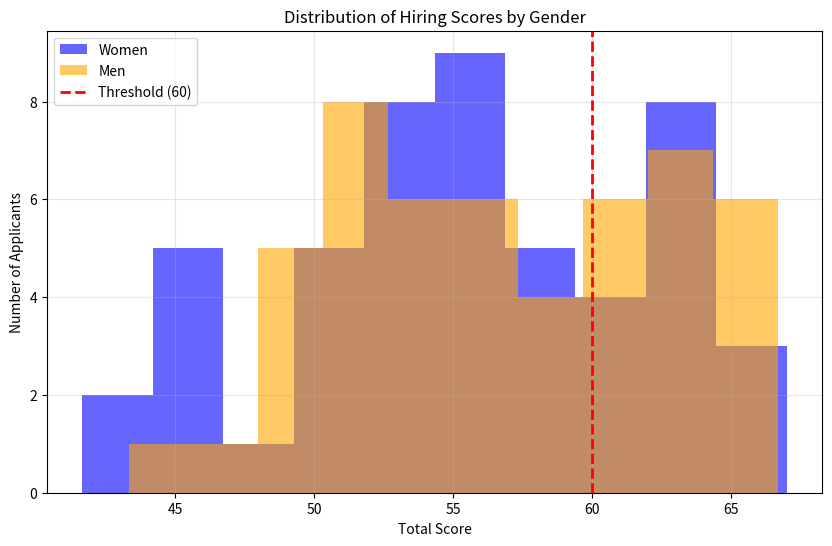
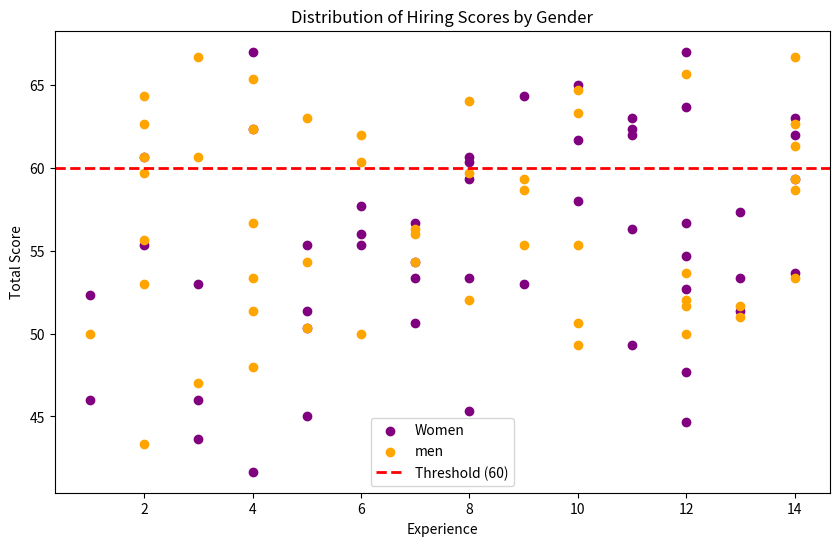
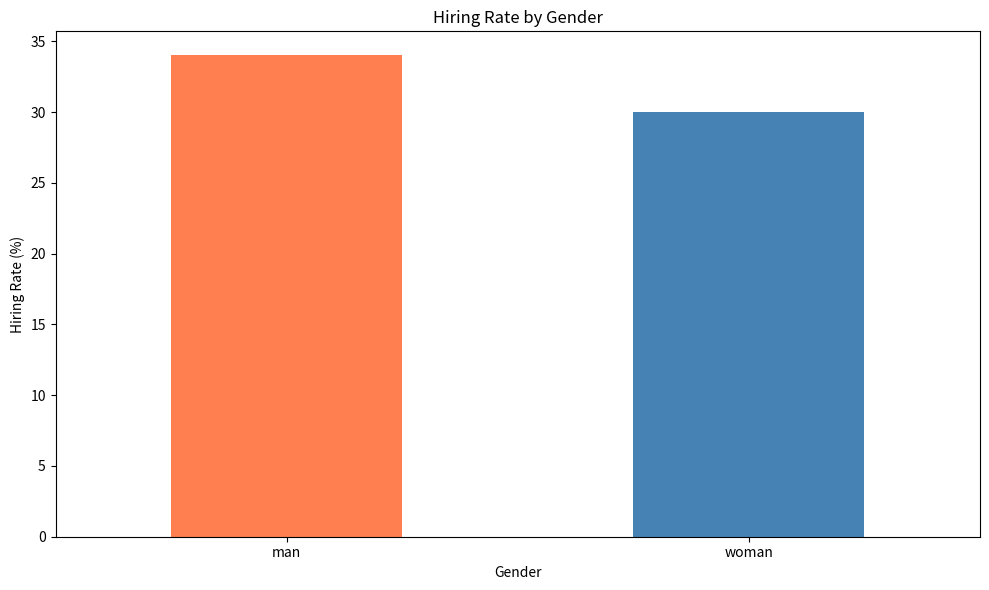

Here is the Python script that generated these plots, in order:
import pandas as pd
import numpy as np

np.random.seed(42)
# Create hiring dataset — 100 applicants
n = 100

data = {
    'gender': ['woman'] * 50 + ['man'] * 50,
    'experience': np.random.randint(1, 15, n),
    'education_score': np.random.randint(60, 100, n),
    'interview_score': np.random.randint(60, 100, n),
}

df = pd.DataFrame(data)
print(df.head(10))
print(f"\nShape: {df.shape}")

df['total_score'] = (
    df['experience'] * (1/3) +
    df['education_score'] * (1/3) +
    df['interview_score'] * (1/3)
)

print(df['total_score'].describe())

df['hired'] = df['total_score'] >= 60

df.head(10)

print(df.groupby('gender')['hired'].value_counts())

import matplotlib.pyplot as plt

plt.figure(figsize=(10, 6))
plt.hist(df[df['gender'] == 'woman']['total_score'], bins=10, alpha=0.6, label='Women', color='blue')
plt.hist(df[df['gender'] == 'man']['total_score'], bins=10, alpha=0.6, label='Men', color='orange')
plt.axvline(60, color='red', linestyle='--', linewidth=2, label='Threshold (60)')
plt.xlabel('Total Score')
plt.ylabel('Number of Applicants')
plt.title('Distribution of Hiring Scores by Gender')
plt.legend()
plt.grid(True, alpha=0.3)
plt.show()

plt.figure(figsize=(10, 6))
plt.scatter(df[df['gender'] == 'woman']['experience'], df[df['gender'] == 'woman']['total_score'], color='purple', label='Women')
plt.scatter(df[df['gender'] == 'man']['experience'], df[df['gender'] == 'man']['total_score'], color='orange', label='men')
plt.axhline(60, color='red', linestyle='--', linewidth=2, label='Threshold (60)')
plt.xlabel('Experience')
plt.ylabel('Total Score')
plt.title('Distribution of Hiring Scores by Gender')
plt.legend()
plt.show()

hiring_rate= df.groupby('gender')['hired'].mean() * 100
print(hiring_rate)

plt.figure(figsize=(10, 6))
hiring_rate.plot(kind='bar', color=['coral', 'steelblue'])
plt.title('Hiring Rate by Gender')
plt.ylabel('Hiring Rate (%)')
plt.xlabel('Gender')
plt.xticks(rotation=0)
plt.tight_layout()
plt.show()
